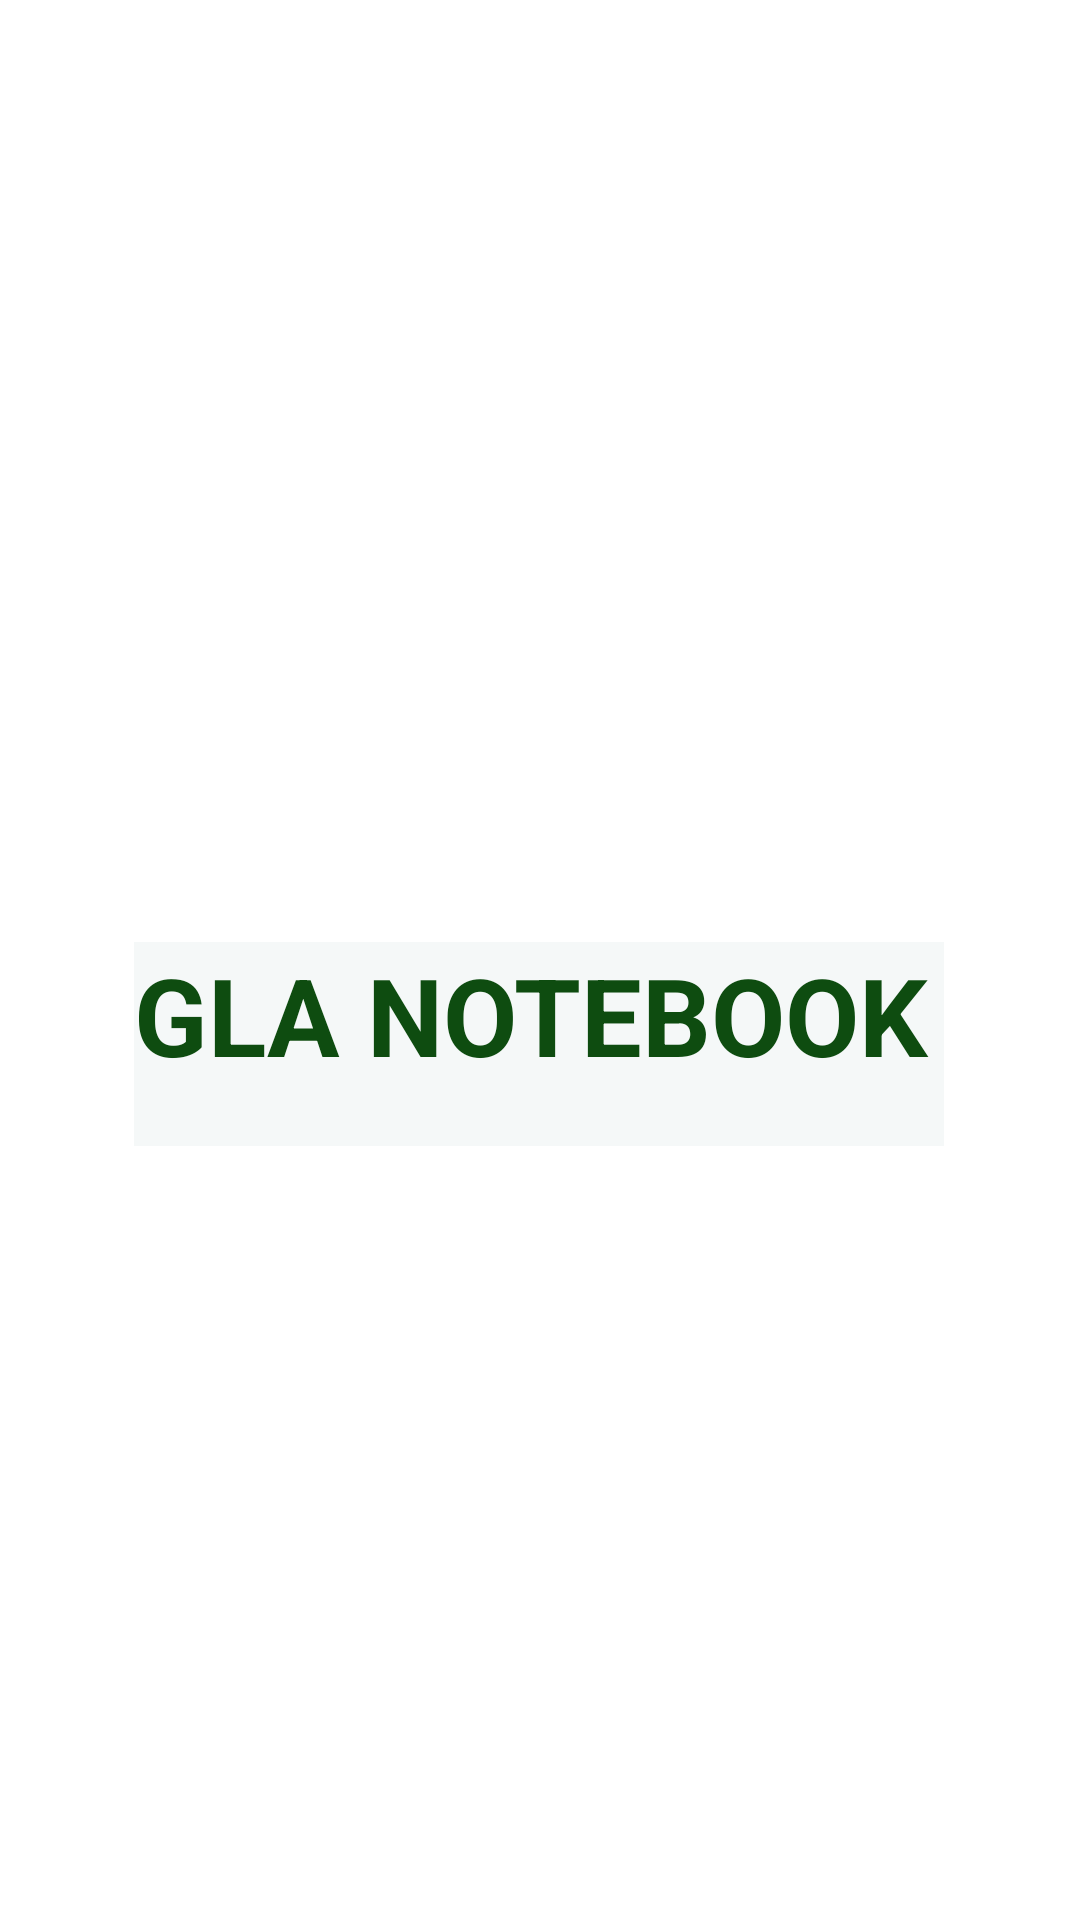

Layout XML and referenced resources for this Android screen:
<!-- AndroidManifest.xml: application theme Theme.GlaNotebook -->
<!-- res/layout/activity_main.xml -->
<?xml version="1.0" encoding="utf-8"?>
<androidx.constraintlayout.widget.ConstraintLayout xmlns:android="http://schemas.android.com/apk/res/android"
    xmlns:app="http://schemas.android.com/apk/res-auto"
    xmlns:tools="http://schemas.android.com/tools"
    android:layout_width="match_parent"
    android:layout_height="match_parent"
    tools:context=".MainActivity">


    <TextView
        android:id="@+id/glanotebook"
        android:layout_width="270dp"
        android:layout_height="68dp"
        android:background="#F5F8F8"
        android:text="GLA NOTEBOOK"
        android:textColor="#0E4C10"
        android:textSize="36sp"
        android:textStyle="bold"
        app:layout_constraintBottom_toBottomOf="parent"
        app:layout_constraintEnd_toEndOf="parent"
        app:layout_constraintHorizontal_bias="0.495"
        app:layout_constraintLeft_toLeftOf="parent"
        app:layout_constraintRight_toRightOf="parent"
        app:layout_constraintStart_toStartOf="parent"
        app:layout_constraintTop_toTopOf="parent"
        app:layout_constraintVertical_bias="0.549" />

    <ImageView
        android:id="@+id/imageone"
        android:layout_width="151dp"
        android:layout_height="134dp"
        android:src="@drawable/logo"
        app:layout_constraintBottom_toBottomOf="parent"
        app:layout_constraintEnd_toEndOf="parent"
        app:layout_constraintHorizontal_bias="0.498"
        app:layout_constraintStart_toStartOf="parent"
        app:layout_constraintTop_toTopOf="parent"
        app:layout_constraintVertical_bias="0.343"
        app:srcCompat="@drawable/ic_launcher_foreground"
        tools:ignore="VectorDrawableCompat" />

</androidx.constraintlayout.widget.ConstraintLayout>
<!-- resources referenced by this layout -->
<resources>
  <style name="Theme.GlaNotebook" parent="Theme.MaterialComponents.DayNight.DarkActionBar">
          
          <item name="colorPrimary">@color/purple_500</item>
          <item name="colorPrimaryVariant">@color/purple_700</item>
          <item name="colorOnPrimary">@color/white</item>
          
          <item name="colorSecondary">@color/teal_200</item>
          <item name="colorSecondaryVariant">@color/teal_700</item>
          <item name="colorOnSecondary">@color/black</item>
          
          <item name="android:statusBarColor" tools:targetApi="l">?attr/colorPrimaryVariant</item>
          
      </style>
  <!-- not gathered from this repository: default colours our renderer supplied (Android Studio template values) -->
  <color name="purple_500">#FF6200EE</color>
  <color name="purple_700">#FF3700B3</color>
  <color name="teal_200">#FF03DAC5</color>
  <color name="teal_700">#FF018786</color>
  <color name="black">#FF000000</color>
  <color name="white">#FFFFFFFF</color>
</resources>
